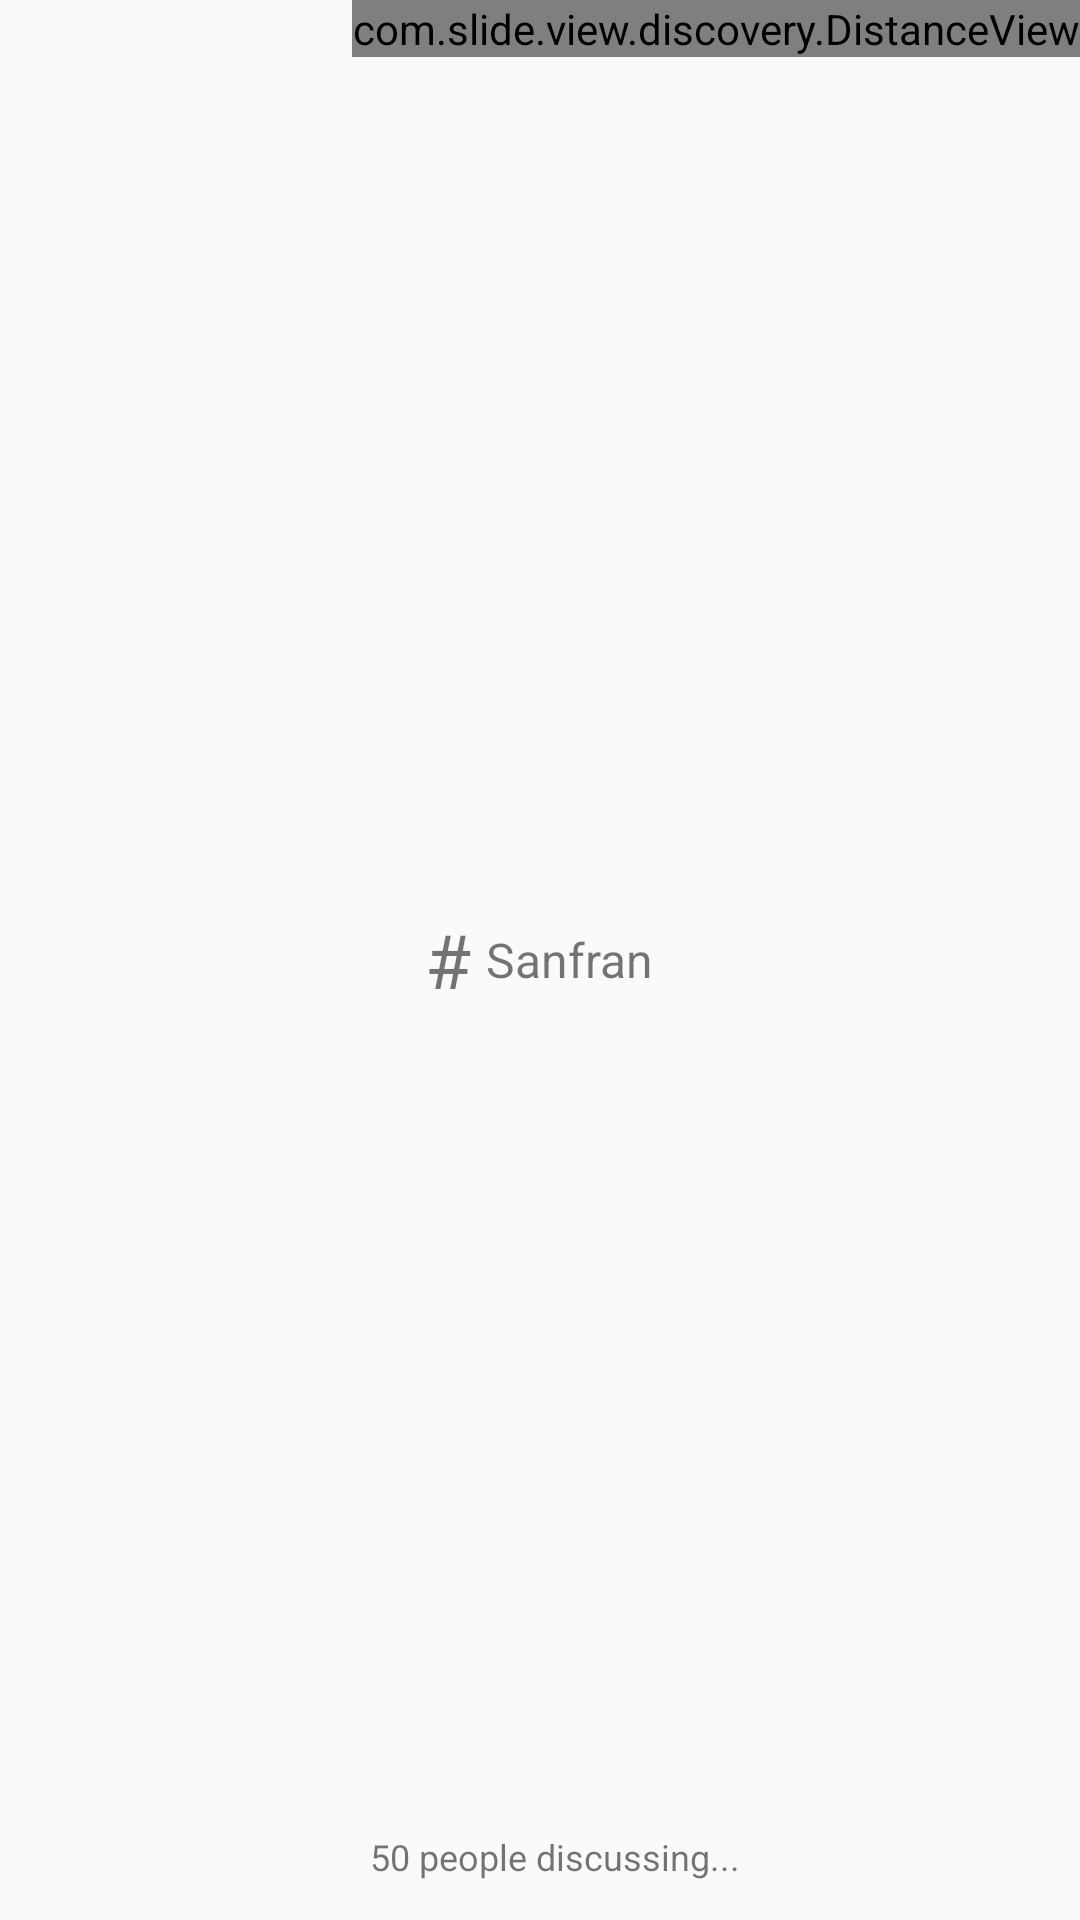

This screen was rendered from an Android layout file. Write that file and the resources it references.
<!-- AndroidManifest.xml: application theme AppTheme -->
<!-- res/layout/hash_group_item_layout.xml -->
<?xml version="1.0" encoding="utf-8"?>
<FrameLayout xmlns:android="http://schemas.android.com/apk/res/android"
android:layout_width="match_parent"
android:layout_height="match_parent">

<ImageView
    android:id="@+id/hash_logo"
    android:layout_width="wrap_content"
    android:layout_height="wrap_content"
    android:src="@drawable/red_triangle_bg"
    />


    
        
        
        
        
        
        

        
            
            
            
            

        
            
            
            
            
            
            

    


    <com.slide.view.discovery.DistanceView
        android:id="@+id/hash_group_distance"
        android:layout_gravity="right"
        android:layout_width="wrap_content"
        android:gravity="center_vertical"
        android:orientation="horizontal"
        android:layout_height="wrap_content">

    </com.slide.view.discovery.DistanceView>

    <LinearLayout
        android:id="@+id/hash_group_name_layout"
        android:layout_width="wrap_content"
        android:layout_height="wrap_content"
        android:layout_gravity="center"
        android:gravity="center_vertical"
        android:orientation="horizontal">


        <TextView
            android:id="@+id/hash_group_name_logo"
            android:layout_width="wrap_content"
            android:layout_height="wrap_content"
            android:text="#"
            android:textSize="25dp"/>


        <TextView
            android:id="@+id/hash_group_name_text"
            android:layout_width="wrap_content"
            android:layout_height="wrap_content"
            android:layout_marginLeft="5dp"
            android:textSize="16dp"
            android:text="Sanfran"/>

    </LinearLayout>

    <TextView
        android:id="@+id/hash_group_discription"
        android:layout_width="wrap_content"
        android:layout_height="wrap_content"
        android:layout_gravity="bottom|center"
        android:layout_marginBottom="13dp"
        android:layout_marginLeft="5dp"
        android:textSize="12dp"
        android:text="50 people discussing..."/>

</FrameLayout>
<!-- resources referenced by this layout -->
<resources>
  <!-- drawable icon_feature_item_location: png bitmap (drawable-xhdpi, 1344 bytes) -->
  <style name="AppTheme" parent="Theme.AppCompat.Light.DarkActionBar">
          
          <item name="colorPrimary">@color/colorPrimary</item>
          <item name="colorPrimaryDark">@color/colorPrimaryDark</item>
          <item name="colorAccent">@color/colorAccent</item>
      </style>
  <color name="colorPrimary">#3F51B5</color>
  <color name="colorPrimaryDark">#303F9F</color>
  <color name="colorAccent">#FF4081</color>
</resources>
